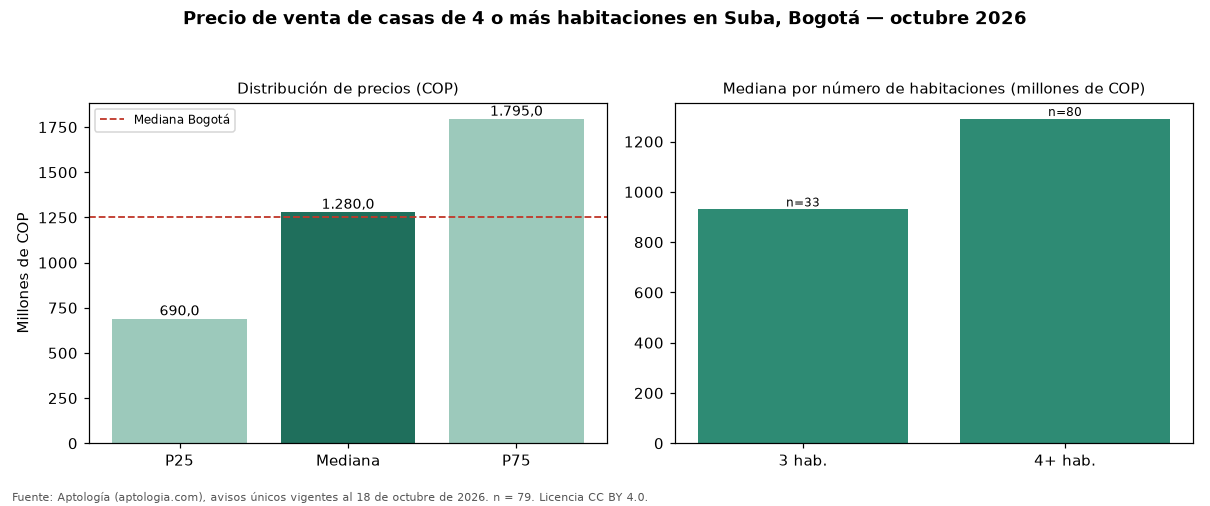

The file beside this chart, header and first rows:
seccion, metrica, valor_cop, n
precio, p25, 690000000, 79
precio, mediana, 1280000000, 79
precio, p75, 1795000000, 79
cop_por_m2, p25, 3373113, 79
cop_por_m2, mediana, 4451613, 79
cop_por_m2, p75, 6188974, 79
area, area_mediana_m2, 280.0, 79
habitaciones, 3, 930000000, 33
habitaciones, 4+, 1290000000, 80
administracion, mediana, 700000, 37
estrato, moda, 3, 
parqueadero, porcentaje_con_parqueadero, 82.3, 79
ciudad, mediana_ciudad, 1250000000, 14121
ciudad, mediana_cop_por_m2_ciudad, 4477612, 14121
